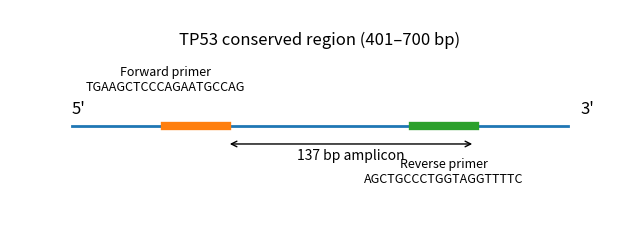

Generate this figure with matplotlib: (Note: this script raises an exception after producing the figure.)
import matplotlib.pyplot as plt


fig, ax = plt.subplots(figsize=(8, 3))

ax.axis("off")


# Main TP53 region line
ax.plot(
    [0.1, 0.9],
    [0.5, 0.5],
    linewidth=2
)


# Forward primer marker
ax.plot(
    [0.25, 0.35],
    [0.5, 0.5],
    linewidth=6
)

ax.text(
    0.25,
    0.65,
    "Forward primer\nTGAAGCTCCCAGAATGCCAG",
    ha="center",
    fontsize=9
)


# Reverse primer marker
ax.plot(
    [0.65, 0.75],
    [0.5, 0.5],
    linewidth=6
)

ax.text(
    0.7,
    0.25,
    "Reverse primer\nAGCTGCCCTGGTAGGTTTTC",
    ha="center",
    fontsize=9
)


# Amplicon bracket
ax.annotate(
    "",
    xy=(0.75, 0.42),
    xytext=(0.35, 0.42),
    arrowprops=dict(
        arrowstyle="<->"
    )
)

ax.text(
    0.55,
    0.35,
    "137 bp amplicon",
    ha="center",
    fontsize=10
)


# Labels
ax.text(
    0.1,
    0.55,
    "5'",
    fontsize=12
)

ax.text(
    0.92,
    0.55,
    "3'",
    fontsize=12
)

ax.text(
    0.5,
    0.85,
    "TP53 conserved region (401–700 bp)",
    ha="center",
    fontsize=12
)


plt.xlim(0, 1)
plt.ylim(0, 1)

plt.savefig(
    "figures/TP53_primer_design.png",
    dpi=300,
    bbox_inches="tight"
)

plt.close()
